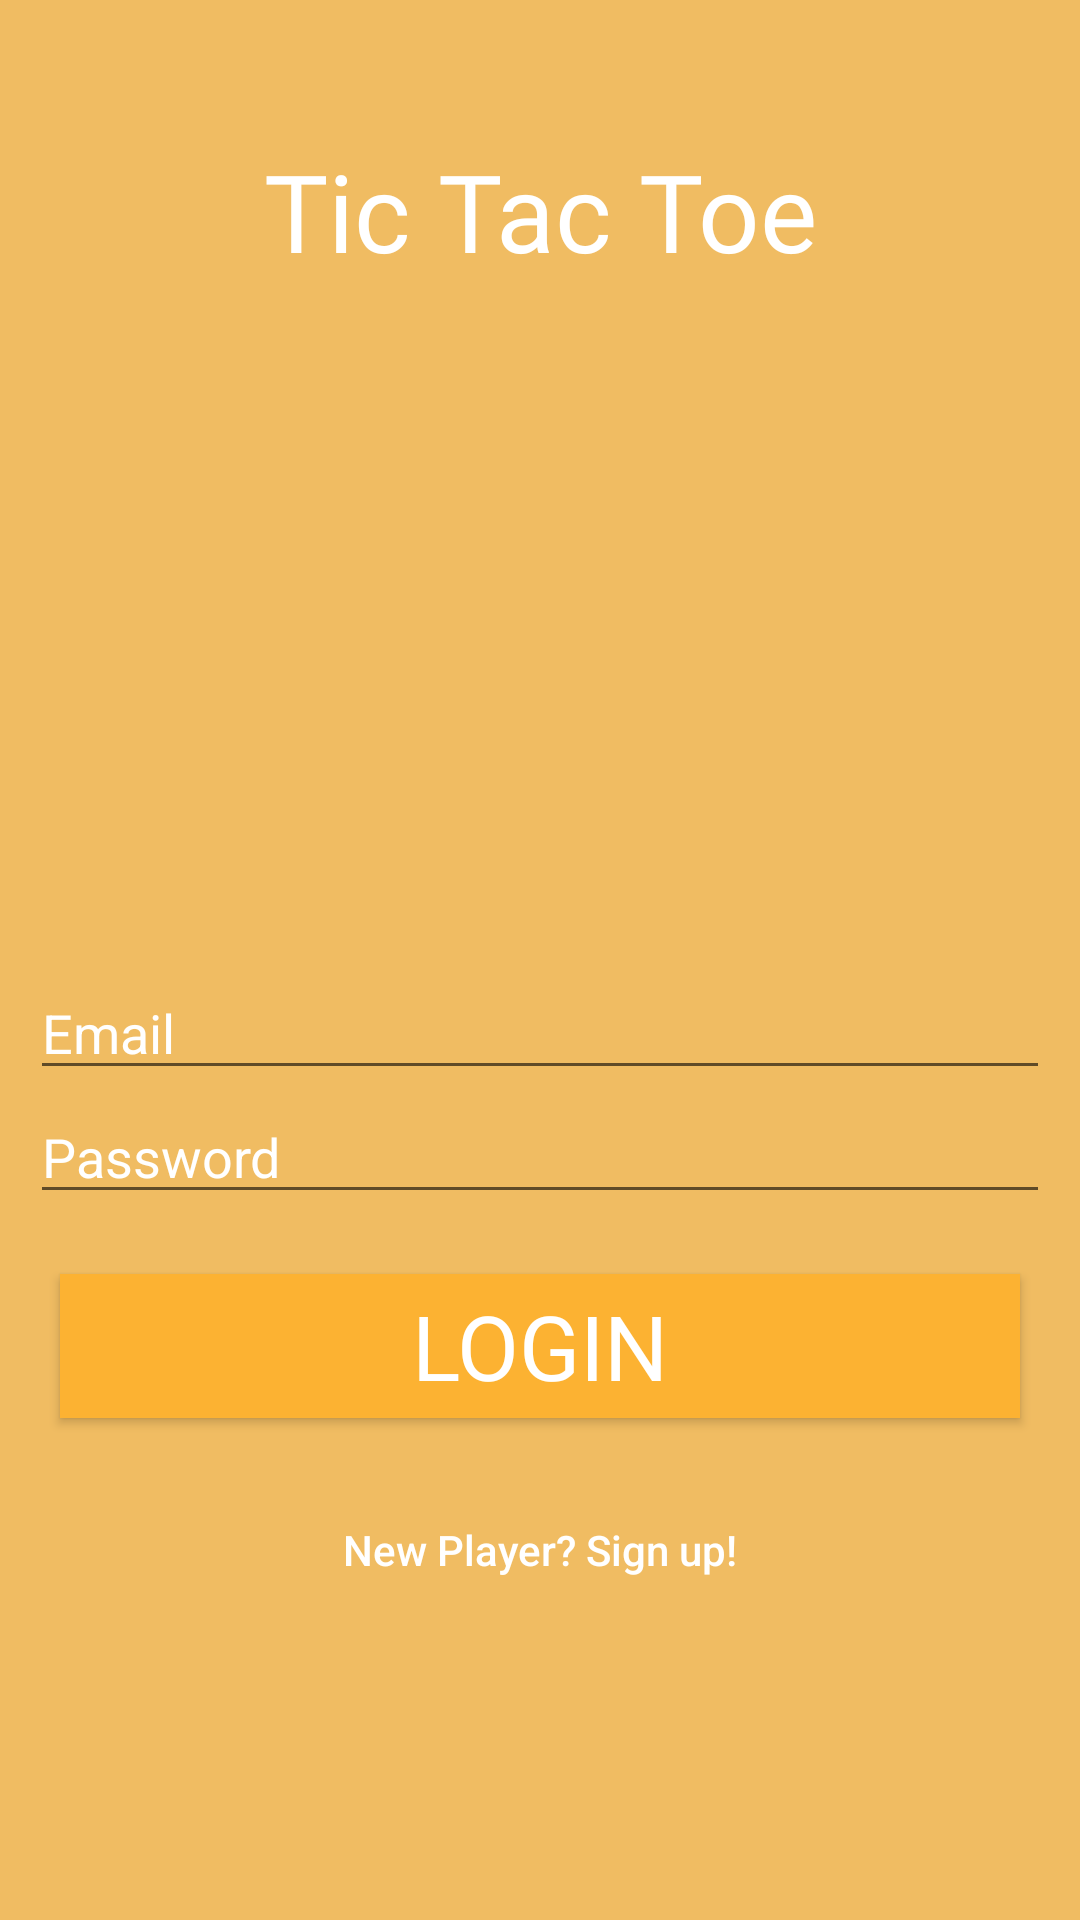

Layout XML and referenced resources for this Android screen:
<!-- AndroidManifest.xml: application theme AppTheme -->
<!-- res/layout/activity_login.xml -->
<?xml version="1.0" encoding="utf-8"?>
<android.support.constraint.ConstraintLayout xmlns:android="http://schemas.android.com/apk/res/android"
    xmlns:app="http://schemas.android.com/apk/res-auto"
    xmlns:tools="http://schemas.android.com/tools"
    android:layout_width="match_parent"
    android:layout_height="match_parent"
    android:background="@color/tictackBG"
    tools:context=".Login">

    <TextView
        android:id="@+id/textView"
        android:layout_width="wrap_content"
        android:layout_height="wrap_content"
        android:layout_marginEnd="102dp"
        android:layout_marginStart="102dp"
        android:layout_marginTop="46dp"
        android:fontFamily="@font/baloo"
        android:lineSpacingExtra="36sp"
        android:text="Tic Tac Toe"
        android:textColor="@android:color/white"
        android:textSize="36sp"
        app:layout_constraintEnd_toEndOf="parent"
        app:layout_constraintStart_toStartOf="parent"
        app:layout_constraintTop_toTopOf="parent" />

    <LinearLayout
        android:layout_width="0dp"
        android:layout_height="wrap_content"
        android:layout_marginBottom="20dp"
        android:layout_marginTop="148dp"
        android:orientation="vertical"
        app:layout_constraintBottom_toBottomOf="parent"
        app:layout_constraintEnd_toEndOf="parent"
        app:layout_constraintHorizontal_bias="0.0"
        app:layout_constraintStart_toStartOf="parent"
        app:layout_constraintTop_toBottomOf="@+id/textView">

        <EditText
            android:id="@+id/loginEmailEditText"
            android:layout_width="match_parent"
            android:layout_height="wrap_content"
            android:layout_marginEnd="10dp"
            android:layout_marginStart="10dp"
            android:ems="10"
            android:hint="Email"
            android:inputType="textEmailAddress"
            android:textColorHint="@android:color/white" />

        <EditText
            android:id="@+id/loginPasswordEditText"
            android:layout_width="match_parent"
            android:layout_height="wrap_content"
            android:layout_marginEnd="10dp"
            android:layout_marginStart="10dp"
            android:ems="10"
            android:hint="Password"
            android:inputType="textPassword"
            android:textColorHint="@android:color/white" />

        <Button
            android:id="@+id/loginBtn"
            style="@style/Widget.AppCompat.Button"
            android:layout_width="match_parent"
            android:layout_height="wrap_content"
            android:layout_margin="20dp"
            android:background="@color/ticBtnBG"
            android:fontFamily="@font/baloo"
            android:text="LOGIN"
            android:textAlignment="center"
            android:textColor="@android:color/white"
            android:textSize="30sp" />

        <Button
            android:id="@+id/signUpBtn"
            style="@style/Widget.AppCompat.Button.Borderless.Colored"
            android:layout_width="match_parent"
            android:layout_height="wrap_content"
            android:text="New Player? Sign up!"
            android:textAllCaps="false"
            android:textColor="@android:color/white" />
    </LinearLayout>
</android.support.constraint.ConstraintLayout>
<!-- resources referenced by this layout -->
<resources>
  <color name="ticBtnBG">#fcb232</color>
  <color name="tictackBG">#f0bc62</color>
  <style name="AppTheme" parent="Theme.AppCompat.Light.DarkActionBar">
          
          <item name="colorPrimary">@color/ticBtnBG</item>
          <item name="colorPrimaryDark">@color/tictackBG</item>
          <item name="colorAccent">@color/colorAccent</item>
      </style>
  <color name="colorAccent">#FF4081</color>
</resources>
